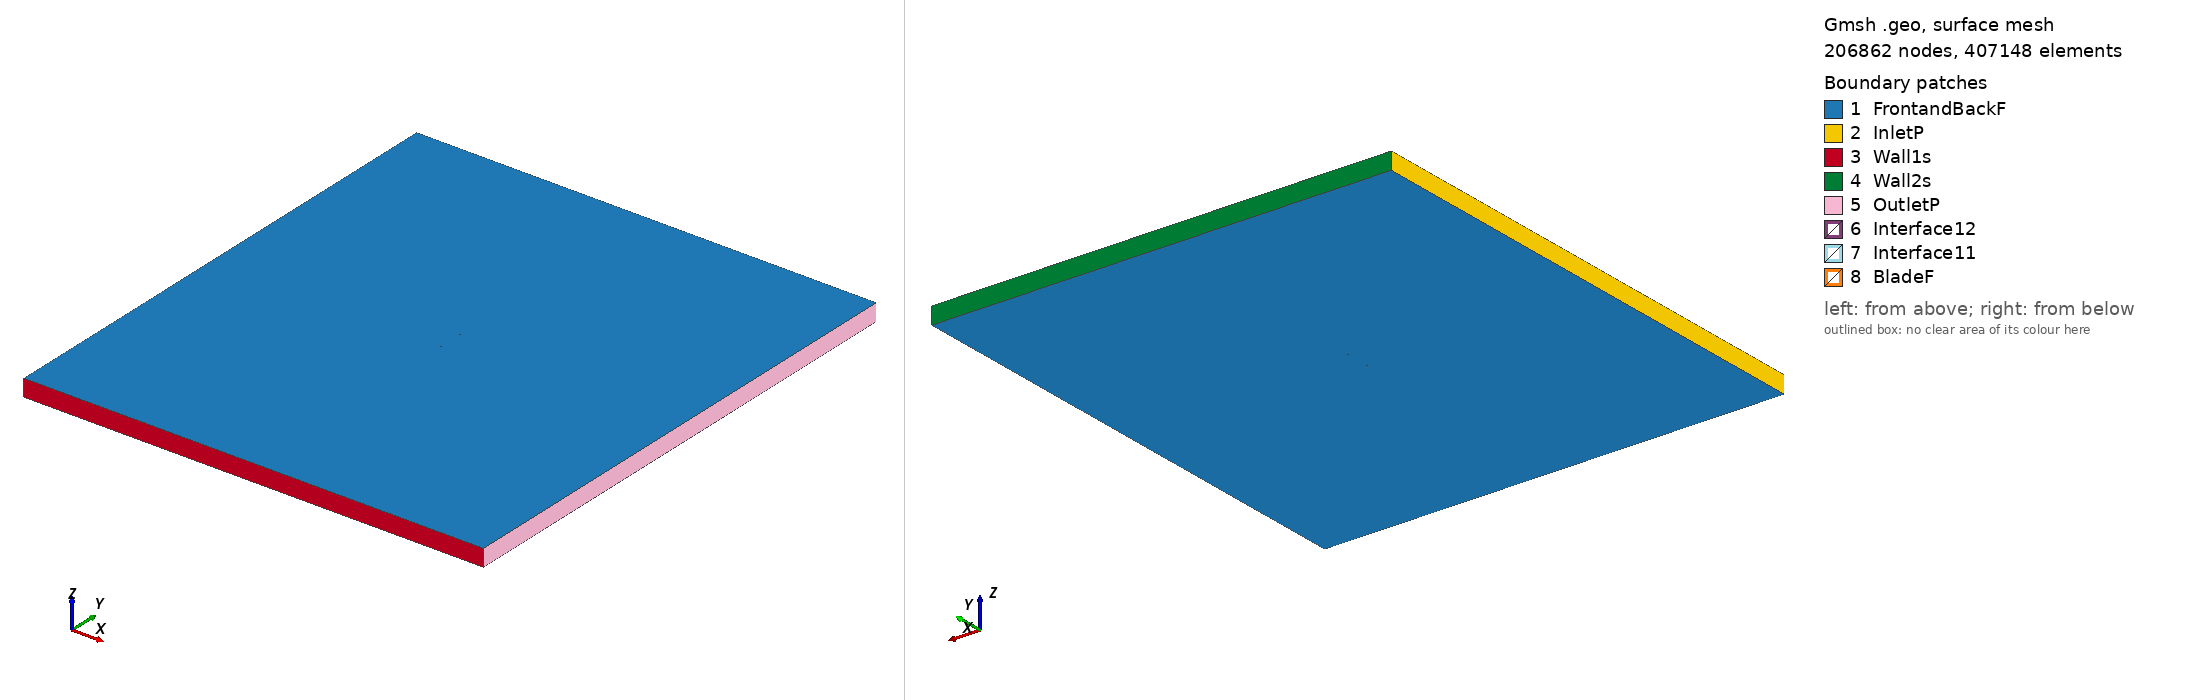

Gmsh geometry script, surface-meshed: 206862 nodes, 407148 surface elements. Boundary patches (legend numbers): 1 FrontandBackF, 2 InletP, 3 Wall1s, 4 Wall2s, 5 OutletP, 6 Interface12, 7 Interface11, 8 BladeF. Left view from above one corner, right view from below the opposite corner. Legend entries are the model's physical surfaces. The drawing asked Gmsh for element sizes between 1% and 20% of the model's largest extent; the script's own settings can give other sizes.

=== e550_tsr_4.7722_aoa_0.48592.geo (drawn) ===
SetFactory("OpenCASCADE");

Point(1) = {0.074997, 0.732203, 0, 1.0};
Point(2) = {0.074451, 0.732352, 0, 1.0};
Point(3) = {0.072945, 0.732791, 0, 1.0};
Point(4) = {0.070625, 0.733406, 0, 1.0};
Point(5) = {0.067465, 0.734106, 0, 1.0};
Point(6) = {0.063459, 0.734923, 0, 1.0};
Point(7) = {0.058680, 0.735882, 0, 1.0};
Point(8) = {0.053213, 0.736984, 0, 1.0};
Point(9) = {0.047150, 0.738221, 0, 1.0};
Point(10) = {0.040592, 0.739575, 0, 1.0};
Point(11) = {0.033649, 0.741019, 0, 1.0};
Point(12) = {0.026424, 0.742516, 0, 1.0};
Point(13) = {0.019023, 0.744020, 0, 1.0};
Point(14) = {0.011552, 0.745481, 0, 1.0};
Point(15) = {0.004103, 0.746842, 0, 1.0};
Point(16) = {-0.003234, 0.748046, 0, 1.0};
Point(17) = {-0.010378, 0.749029, 0, 1.0};
Point(18) = {-0.017262, 0.749708, 0, 1.0};
Point(19) = {-0.023884, 0.750000, 0, 1.0};
Point(20) = {-0.030282, 0.749901, 0, 1.0};
Point(21) = {-0.036450, 0.749465, 0, 1.0};
Point(22) = {-0.042341, 0.748745, 0, 1.0};
Point(23) = {-0.047893, 0.747783, 0, 1.0};
Point(24) = {-0.053048, 0.746607, 0, 1.0};
Point(25) = {-0.057757, 0.745249, 0, 1.0};
Point(26) = {-0.061971, 0.743741, 0, 1.0};
Point(27) = {-0.065650, 0.742116, 0, 1.0};
Point(28) = {-0.068760, 0.740411, 0, 1.0};
Point(29) = {-0.071273, 0.738673, 0, 1.0};
Point(30) = {-0.073162, 0.736950, 0, 1.0};
Point(31) = {-0.074405, 0.735308, 0, 1.0};
Point(32) = {-0.074796, 0.734489, 0, 1.0};
Point(33) = {-0.074927, 0.734058, 0, 1.0};
Point(34) = {-0.074977, 0.733787, 0, 1.0};
Point(35) = {-0.074997, 0.733529, 0, 1.0};
Point(36) = {-0.074995, 0.733408, 0, 1.0};
Point(37) = {-0.074983, 0.733292, 0, 1.0};
Point(38) = {-0.074958, 0.733182, 0, 1.0};
Point(39) = {-0.074919, 0.733077, 0, 1.0};
Point(40) = {-0.074864, 0.732970, 0, 1.0};
Point(41) = {-0.074797, 0.732861, 0, 1.0};
Point(42) = {-0.074633, 0.732641, 0, 1.0};
Point(43) = {-0.074428, 0.732417, 0, 1.0};
Point(44) = {-0.074053, 0.732074, 0, 1.0};
Point(45) = {-0.073324, 0.731532, 0, 1.0};
Point(46) = {-0.071168, 0.730356, 0, 1.0};
Point(47) = {-0.068251, 0.729195, 0, 1.0};
Point(48) = {-0.064618, 0.728075, 0, 1.0};
Point(49) = {-0.060314, 0.727014, 0, 1.0};
Point(50) = {-0.055397, 0.726022, 0, 1.0};
Point(51) = {-0.049929, 0.725113, 0, 1.0};
Point(52) = {-0.043987, 0.724302, 0, 1.0};
Point(53) = {-0.037646, 0.723615, 0, 1.0};
Point(54) = {-0.030985, 0.723072, 0, 1.0};
Point(55) = {-0.024088, 0.722703, 0, 1.0};
Point(56) = {-0.017038, 0.722542, 0, 1.0};
Point(57) = {-0.009924, 0.722652, 0, 1.0};
Point(58) = {-0.002757, 0.723132, 0, 1.0};
Point(59) = {0.004534, 0.724003, 0, 1.0};
Point(60) = {0.012000, 0.725171, 0, 1.0};
Point(61) = {0.019614, 0.726482, 0, 1.0};
Point(62) = {0.027257, 0.727803, 0, 1.0};
Point(63) = {0.034800, 0.729050, 0, 1.0};
Point(64) = {0.042099, 0.730145, 0, 1.0};
Point(65) = {0.049006, 0.731043, 0, 1.0};
Point(66) = {0.055367, 0.731713, 0, 1.0};
Point(67) = {0.061038, 0.732150, 0, 1.0};
Point(68) = {0.065881, 0.732376, 0, 1.0};
Point(69) = {0.069782, 0.732433, 0, 1.0};
Point(70) = {0.072649, 0.732372, 0, 1.0};
Point(71) = {0.074405, 0.732261, 0, 1.0};
Point(72) = {-0.074997, -0.732203, 0, 1.0};
Point(73) = {-0.074451, -0.732352, 0, 1.0};
Point(74) = {-0.072945, -0.732791, 0, 1.0};
Point(75) = {-0.070625, -0.733406, 0, 1.0};
Point(76) = {-0.067465, -0.734106, 0, 1.0};
Point(77) = {-0.063459, -0.734923, 0, 1.0};
Point(78) = {-0.058680, -0.735882, 0, 1.0};
Point(79) = {-0.053213, -0.736984, 0, 1.0};
Point(80) = {-0.047150, -0.738221, 0, 1.0};
Point(81) = {-0.040592, -0.739575, 0, 1.0};
Point(82) = {-0.033649, -0.741019, 0, 1.0};
Point(83) = {-0.026424, -0.742516, 0, 1.0};
Point(84) = {-0.019023, -0.744020, 0, 1.0};
Point(85) = {-0.011552, -0.745481, 0, 1.0};
Point(86) = {-0.004103, -0.746842, 0, 1.0};
Point(87) = {0.003234, -0.748046, 0, 1.0};
Point(88) = {0.010378, -0.749029, 0, 1.0};
Point(89) = {0.017262, -0.749708, 0, 1.0};
Point(90) = {0.023884, -0.750000, 0, 1.0};
Point(91) = {0.030282, -0.749901, 0, 1.0};
Point(92) = {0.036450, -0.749465, 0, 1.0};
Point(93) = {0.042341, -0.748745, 0, 1.0};
Point(94) = {0.047893, -0.747783, 0, 1.0};
Point(95) = {0.053048, -0.746607, 0, 1.0};
Point(96) = {0.057757, -0.745249, 0, 1.0};
Point(97) = {0.061971, -0.743741, 0, 1.0};
Point(98) = {0.065650, -0.742116, 0, 1.0};
Point(99) = {0.068760, -0.740411, 0, 1.0};
Point(100) = {0.071273, -0.738673, 0, 1.0};
Point(101) = {0.073162, -0.736950, 0, 1.0};
Point(102) = {0.074405, -0.735308, 0, 1.0};
Point(103) = {0.074796, -0.734489, 0, 1.0};
Point(104) = {0.074927, -0.734058, 0, 1.0};
Point(105) = {0.074977, -0.733787, 0, 1.0};
Point(106) = {0.074997, -0.733529, 0, 1.0};
Point(107) = {0.074995, -0.733408, 0, 1.0};
Point(108) = {0.074983, -0.733292, 0, 1.0};
Point(109) = {0.074958, -0.733182, 0, 1.0};
Point(110) = {0.074919, -0.733077, 0, 1.0};
Point(111) = {0.074864, -0.732970, 0, 1.0};
Point(112) = {0.074797, -0.732861, 0, 1.0};
Point(113) = {0.074633, -0.732641, 0, 1.0};
Point(114) = {0.074428, -0.732417, 0, 1.0};
Point(115) = {0.074053, -0.732074, 0, 1.0};
Point(116) = {0.073324, -0.731532, 0, 1.0};
Point(117) = {0.071168, -0.730356, 0, 1.0};
Point(118) = {0.068251, -0.729195, 0, 1.0};
Point(119) = {0.064618, -0.728075, 0, 1.0};
Point(120) = {0.060314, -0.727014, 0, 1.0};
Point(121) = {0.055397, -0.726022, 0, 1.0};
Point(122) = {0.049929, -0.725113, 0, 1.0};
Point(123) = {0.043987, -0.724302, 0, 1.0};
Point(124) = {0.037646, -0.723615, 0, 1.0};
Point(125) = {0.030985, -0.723072, 0, 1.0};
Point(126) = {0.024088, -0.722703, 0, 1.0};
Point(127) = {0.017038, -0.722542, 0, 1.0};
Point(128) = {0.009924, -0.722652, 0, 1.0};
Point(129) = {0.002757, -0.723132, 0, 1.0};
Point(130) = {-0.004534, -0.724003, 0, 1.0};
Point(131) = {-0.012000, -0.725171, 0, 1.0};
Point(132) = {-0.019614, -0.726482, 0, 1.0};
Point(133) = {-0.027257, -0.727803, 0, 1.0};
Point(134) = {-0.034800, -0.729050, 0, 1.0};
Point(135) = {-0.042099, -0.730145, 0, 1.0};
Point(136) = {-0.049006, -0.731043, 0, 1.0};
Point(137) = {-0.055367, -0.731713, 0, 1.0};
Point(138) = {-0.061038, -0.732150, 0, 1.0};
Point(139) = {-0.065881, -0.732376, 0, 1.0};
Point(140) = {-0.069782, -0.732433, 0, 1.0};
Point(141) = {-0.072649, -0.732372, 0, 1.0};
Point(142) = {-0.074405, -0.732261, 0, 1.0};

// Lines: first blade (splines 1-4)
Spline(1) = {1:21};
Spline(2) = {21:54};
Spline(3) = {54:71};
Spline(4) = {71,1};

// Lines: second blade (splines 5-8)
Spline(5) = {72:92};
Spline(6) = {92:125};
Spline(7) = {125:142};
Spline(8) = {142,72};

// Outer domain (points 20001-4 and lines)
Point(143) = {-13.50000000, -15.00000000, 0, 1.0};
Point(144) = {-13.50000000, 15.00000000, 0, 1.0};
Point(145) = {13.50000000, 15.00000000, 0, 1.0};
Point(146) = {13.50000000, -15.00000000, 0, 1.0};
Line(11) = {143, 144};
Line(12) = {144, 145};
Line(13) = {145, 146};
Line(14) = {143, 146};

// Interface (between moving and stationary domain) (circles)
Circle(9) = {0, 0, 0, 0.80000000, 0, 2*Pi};
Circle(10) = {0, 0, 0, 0.80000000, 0, 2*Pi};

// Loops collect Lines/Splines/etc (blade1, blade2, domain, first circle)
Line Loop(1) = {1:4};
Line Loop(2) = {5:8};
Line Loop(3) = {11,12,13,-14};
Line Loop(4) = {9};

// BooleanDifference cuts out the circle/interface from the domain
Plane Surface(1) = {3};
Plane Surface(2) = {4};
BooleanDifference{ Surface{1}; Delete;}{ Surface{2}; Delete;}

// This one cuts out the blades from the inner circle/interface
Line Loop(6) = {10};
Plane Surface(5) = {6};
Plane Surface(6) = {1};
Plane Surface(7) = {2};
BooleanDifference{ Surface{5}; Delete;}{ Surface{6,7}; Delete;}

// extrude to 3rd dimension
Extrude {0, 0, 1} {Surface{1}; Surface{5}; Layers{1}; Recombine;}

// Physical Surfaces are the named boundaries (patches)
Physical Surface("Interface11") = {12};
Physical Surface("Interface12") = {10};

// sides of domain
Physical Surface("InletP") = {6};
Physical Surface("OutletP") = {9};

// top and bottom of domain
Physical Surface("Wall1s") = {7};
Physical Surface("Wall2s") = {8};

// Check FrontandBackF by ensuring there is nothing in the 3rd dimension
Physical Surface("FrontandBackF") = {1,11,5,21};
Physical Surface("BladeF") = {13:20};
Physical Volume("Turbine") = {2};
Physical Volume("Farfield") = {1};

// settings for airfoil boundary layer
Field[1] = BoundaryLayer;
Field[1].EdgesList = {1:8};
Field[1].hwall_n = 1e-3;
Field[1].thickness = 1.5e-2;
Field[1].ratio = 1.05;
Field[1].Quads = 1;
BoundaryLayer Field = 1;

// control points for mesh (blade and interface)
// floor((arc length / 1.5mm)/ 6) -> Transfinite Line
Transfinite Line {1,2,3,5,6,7} = 34 Using Progression 1;
Transfinite Line {4,8} = 1 Using Progression 1;
Transfinite Line {9, 15} = 800 Using Progression 1;

// For more information on gmsh syntax, visit http://gmsh.info/doc/texinfo/gmsh.html
